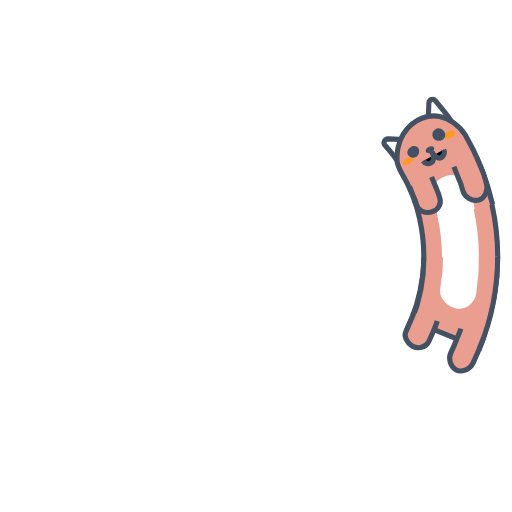
t = 0.00 s
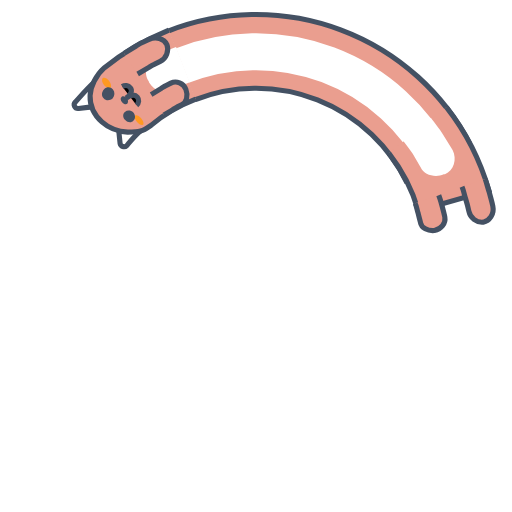
t = 0.45 s
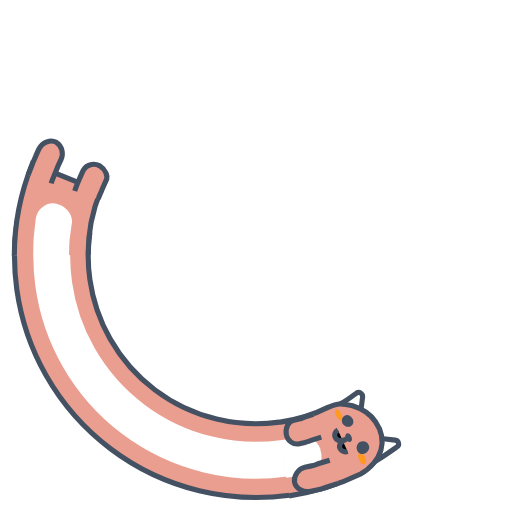
t = 0.90 s
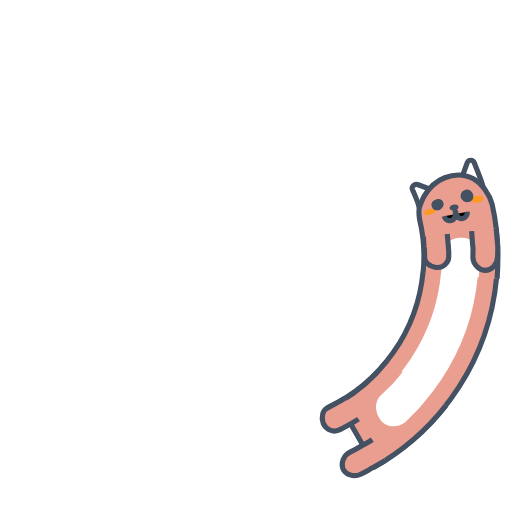
t = 1.35 s

The animated SVG that drew these frames (rendered in a browser with its animation timeline set to each time). Animation: 7 SMIL elements (animate=4,animateTransform=3); one cycle of 1.80 s, repeats indefinitely.



      <svg width="200px" height="200px" xmlns="http://www.w3.org/2000/svg" xmlnsXlink="http://www.w3.org/1999/xlink" viewBox="0 0 100 100">
              <g transform="rotate(211.727 50 50)">
                <animateTransform attributeName="transform" type="rotate" values="360 50 50;0 50 50" keyTimes="0;1" dur="1.8s" repeatCount="indefinite" calcMode="spline" keySplines="0.5 0 0.5 1" begin="-0.2700000000000001s"></animateTransform>
                <circle cx="50" cy="50" r="39.891" stroke="#ea9e8f" stroke-width="14.4" fill="none" stroke-dasharray="0 300">
                  <animate attributeName="stroke-dasharray" values="15 300;82.71203987927132 300;15 300" keyTimes="0;0.5;1" dur="1.8s" repeatCount="indefinite" calcMode="linear" keySplines="0 0.4 0.6 1;0.4 0 1 0.6" begin="-0.12420000000000002s"></animate>
                </circle>
                <circle cx="50" cy="50" r="39.891" stroke="#ffffff" stroke-width="7.2" fill="none" stroke-dasharray="0 300">
                  <animate attributeName="stroke-dasharray" values="15 300;82.71203987927132 300;15 300" keyTimes="0;0.5;1" dur="1.8s" repeatCount="indefinite" calcMode="linear" keySplines="0 0.4 0.6 1;0.4 0 1 0.6" begin="-0.12420000000000002s"></animate>
                </circle>
                <circle cx="50" cy="50" r="32.771" stroke="#445163" stroke-width="1" fill="none" stroke-dasharray="0 300">
                  <animate attributeName="stroke-dasharray" values="15 300;67.94906768152214 300;15 300" keyTimes="0;0.5;1" dur="1.8s" repeatCount="indefinite" calcMode="linear" keySplines="0 0.4 0.6 1;0.4 0 1 0.6" begin="-0.12420000000000002s"></animate>
                </circle>
                <circle cx="50" cy="50" r="47.171" stroke="#445163" stroke-width="1" fill="none" stroke-dasharray="0 300">
                  <animate attributeName="stroke-dasharray" values="15 300;99.05083495206111 300;15 300" keyTimes="0;0.5;1" dur="1.8s" repeatCount="indefinite" calcMode="linear" keySplines="0 0.4 0.6 1;0.4 0 1 0.6" begin="-0.12420000000000002s"></animate>
                </circle>
              </g>

              <g transform="rotate(300.571 50 50)">
                <animateTransform attributeName="transform" type="rotate" values="360 50 50;0 50 50" keyTimes="0;1" dur="1.8s" repeatCount="indefinite" calcMode="spline" keySplines="0.5 0 0.5 1"></animateTransform>
          <path fill="#ea9e8f" stroke="#445163" d="M97.2,50.1c0,6.1-1.2,12.2-3.5,17.9l-13.3-5.4c1.6-3.9,2.4-8.2,2.4-12.4"></path>
          <path fill="#ffffff" d="M93.5,49.9c0,1.2,0,2.7-0.1,3.9l-0.4,3.6c-0.4,2-2.3,3.3-4.1,2.8l-0.2-0.1c-1.8-0.5-3.1-2.3-2.7-3.9l0.4-3 c0.1-1,0.1-2.3,0.1-3.3"></path>
          <path fill="#ea9e8f" stroke="#445163" d="M85.4,62.7c-0.2,0.7-0.5,1.4-0.8,2.1c-0.3,0.7-0.6,1.4-0.9,2c-0.6,1.1-2,1.4-3.2,0.8c-1.1-0.7-1.7-2-1.2-2.9 c0.3-0.6,0.5-1.2,0.8-1.8c0.2-0.6,0.6-1.2,0.7-1.8"></path>
          <path fill="#ea9e8f" stroke="#445163" d="M94.5,65.8c-0.3,0.9-0.7,1.7-1,2.6c-0.4,0.9-0.7,1.7-1.1,2.5c-0.7,1.4-2.3,1.9-3.4,1.3h0 c-1.1-0.7-1.5-2.2-0.9-3.4c0.4-0.8,0.7-1.5,1-2.3c0.3-0.8,0.7-1.5,0.9-2.3"></path>
              </g>
              <g transform="rotate(211.727 50 50)">
                <animateTransform attributeName="transform" type="rotate" values="360 50 50;0 50 50" keyTimes="0;1" dur="1.8s" repeatCount="indefinite" calcMode="spline" keySplines="0.5 0 0.5 1" begin="-0.2700000000000001s"></animateTransform>
                <path fill="#ffffff" stroke="#445163" d="M86.9,35.3l-6,2.4c-0.4-1.2-1.1-2.4-1.7-3.5c-0.2-0.5,0.3-1.1,0.9-1C82.3,33.8,84.8,34.4,86.9,35.3z"></path>
                <path fill="#ffffff" stroke="#445163" d="M87.1,35.3l6-2.4c-0.6-1.7-1.5-3.3-2.3-4.9c-0.3-0.7-1.2-0.6-1.4,0.1C88.8,30.6,88.2,33,87.1,35.3z"></path>
                <path fill="#ea9e8f" stroke="#445163" d="M82.8,50.1c0-3.4-0.5-6.8-1.6-10c-0.2-0.8-0.4-1.5-0.3-2.3c0.1-0.8,0.4-1.6,0.7-2.4c0.7-1.5,1.9-3.1,3.7-4l0,0 c1.8-0.9,3.7-1.1,5.6-0.3c0.9,0.4,1.7,1,2.4,1.8c0.7,0.8,1.3,1.7,1.7,2.8c1.5,4.6,2.2,9.5,2.3,14.4"></path>
                <path fill="#ffffff" d="M86.3,50.2l0-0.9l-0.1-0.9l-0.1-1.9c0-0.9,0.2-1.7,0.7-2.3c0.5-0.7,1.3-1.2,2.3-1.4l0.3,0 c0.9-0.2,1.9,0,2.6,0.6c0.7,0.5,1.3,1.4,1.4,2.4l0.2,2.2l0.1,1.1l0,1.1"></path>
                <path fill="#ff9922" d="M93.2,34.6c0.1,0.4-0.3,0.8-0.9,1c-0.6,0.2-1.2,0.1-1.4-0.2c-0.1-0.3,0.3-0.8,0.9-1 C92.4,34.2,93,34.3,93.2,34.6z"></path>
                <path fill="#ff9922" d="M81.9,38.7c0.1,0.3,0.7,0.3,1.3,0.1c0.6-0.2,1-0.6,0.9-0.9c-0.1-0.3-0.7-0.3-1.3-0.1 C82.2,38,81.8,38.4,81.9,38.7z"></path>
                <path fill="#445163" d="M88.5,36.8c0.1,0.3-0.2,0.7-0.6,0.8c-0.5,0.2-0.9,0-1.1-0.3c-0.1-0.3,0.2-0.7,0.6-0.8C87.9,36.3,88.4,36.4,88.5,36.8z"></path>
                <path stroke="#445163" d="M85.9,38.9c0.2,0.6,0.8,0.9,1.4,0.7c0.6-0.2,0.9-0.9,0.6-2.1c0.3,1.2,1,1.7,1.6,1.5c0.6-0.2,0.9-0.8,0.8-1.4"></path>
                <path fill="#ea9e8f" stroke="#445163" d="M86.8,42.3l0.4,2.2c0.1,0.4,0.1,0.7,0.2,1.1l0.1,1.1c0.1,1.2-0.9,2.3-2.2,2.3c-1.3,0-2.5-0.8-2.5-1.9l-0.1-1 c0-0.3-0.1-0.6-0.2-1l-0.3-1.9"></path>
                <path fill="#ea9e8f" stroke="#445163" d="M96.2,40.3l0.5,2.7c0.1,0.5,0.2,0.9,0.2,1.4l0.1,1.4c0.1,1.5-0.9,2.8-2.2,2.9h0c-1.3,0-2.5-1.1-2.6-2.4 L92.1,45c0-0.4-0.1-0.8-0.2-1.2l-0.4-2.5"></path>
                <path fill="#445163" d="M91.1,34.1c0.3,0.7,0,1.4-0.7,1.6c-0.6,0.2-1.3-0.1-1.6-0.7c-0.2-0.6,0-1.4,0.7-1.6C90.1,33.1,90.8,33.5,91.1,34.1z"></path>
                <path fill="#445163" d="M85.5,36.3c0.2,0.6-0.1,1.2-0.7,1.5c-0.6,0.2-1.3,0-1.5-0.6C83,36.7,83.4,36,84,35.8C84.6,35.5,85.3,35.7,85.5,36.3z"></path>
              </g></svg>